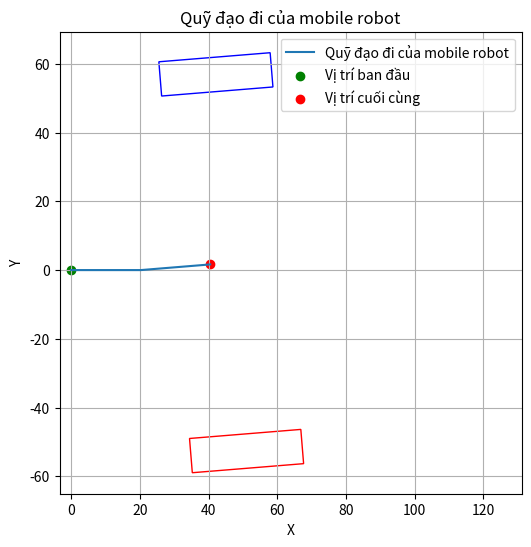

Reproduce this figure in Python.
import numpy as np
import matplotlib.pyplot as plt
from matplotlib.animation import FuncAnimation

def update_position(x, y, theta, d, wR, wL, a1, a2, dt, L):
    theta_dot = d * (wR - wL) / 2 / L
    V = d * (wR + wL) / 4

    # Tính toán vị trí mới
    x_new = x + V * np.cos(theta) * dt
    y_new = y + V * np.sin(theta) * dt
    theta_new = theta + theta_dot * dt
    
    # Tính toán vận tốc mới và giới hạn trong khoảng [-w_max, w_max]
    w_max = 100  # Vận tốc góc tối đa
    wR_new = np.clip(wR + a1 * dt, -w_max, w_max)
    wL_new = np.clip(wL + a2 * dt, -w_max, w_max)
    
    return x_new, y_new, theta_new, wR_new, wL_new

def animate(frame):
    global x, y, theta, wR, wL
    
    x, y, theta, wR, wL = update_position(x, y, theta, d, wR, wL, a1, a2, dt, L)
    x_positions.append(x)
    y_positions.append(y)
    
    # Xóa các frame cũ để vẽ frame mới
    plt.cla()
    
    # Vẽ quỹ đạo đi của robot
    plt.plot(x_positions, y_positions, label='Quỹ đạo đi của mobile robot')
    plt.scatter(x_positions[0], y_positions[0], color='green', label='Vị trí ban đầu')
    plt.scatter(x_positions[-1], y_positions[-1], color='red', label='Vị trí cuối cùng')
    
    # Tính toán tâm trục nối hai bánh
    center_x = (x_positions[-1] + x_positions[-2]) / 2
    center_y = (y_positions[-1] + y_positions[-2]) / 2
    
    # Tính toán chiều dài và chiều rộng của hình chữ nhật (bánh xe)
    length = d / 2
    width = 10
    
    # Tính toán góc quay của hình chữ nhật (bánh xe) thứ nhất
    rect_angle = np.arctan2(y_positions[-1] - y_positions[-2], x_positions[-1] - x_positions[-2]) * 180 / np.pi

    # Vẽ hình chữ nhật (bánh xe) thể hiện mobile robot
    rectangle1 = plt.Rectangle((center_x + L/2 * np.cos(np.deg2rad(rect_angle + 90)), 
                                center_y + L/2 * np.sin(np.deg2rad(rect_angle + 90))),
                               length, width, angle=rect_angle, edgecolor='blue', facecolor='none')
    plt.gca().add_patch(rectangle1)
    
    # Tính toán góc quay của hình chữ nhật (bánh xe) thứ hai
    rect_angle2 = rect_angle + 180

    # Vẽ hình chữ nhật (bánh xe) thứ hai
    rectangle2 = plt.Rectangle((center_x - L/2 * np.cos(np.deg2rad(rect_angle + 90)), 
                                center_y - L/2 * np.sin(np.deg2rad(rect_angle + 90))),
                               -length, width, angle=rect_angle2, edgecolor='red', facecolor='none')
    plt.gca().add_patch(rectangle2)
    
    plt.title('Quỹ đạo đi của mobile robot')
    plt.xlabel('X')
    plt.ylabel('Y')
    plt.axis('square')
    plt.legend(loc='upper right')  # Cố định khung chú thích ở góc trên bên phải
    plt.grid(True)

    return []


def main():
    global x, y, theta, wR, wL, d, a1, a2, dt, L
    
    d = 65  # Đường kính bánh xe
    dt = 0.05  # Bước thời gian
    total_time = 1  # Thời gian tổng cộng để di chuyển
    
    time = np.arange(0, total_time, dt)

    x = 0.0
    y = 0.0
    theta = 0.0

    wR = 15
    wL = 10
    a1 = -1  # Gia tốc cho bánh phải
    a2 = -1  # Gia tốc cho bánh trái
    L = 100

    global x_positions, y_positions
    x_positions = [x]
    y_positions = [y]

    fig, ax = plt.subplots(figsize=(8, 6))
    ani = FuncAnimation(fig, animate, frames=range(len(time)), interval=1, blit=True)
    plt.show()

if __name__ == "__main__":
    main()
